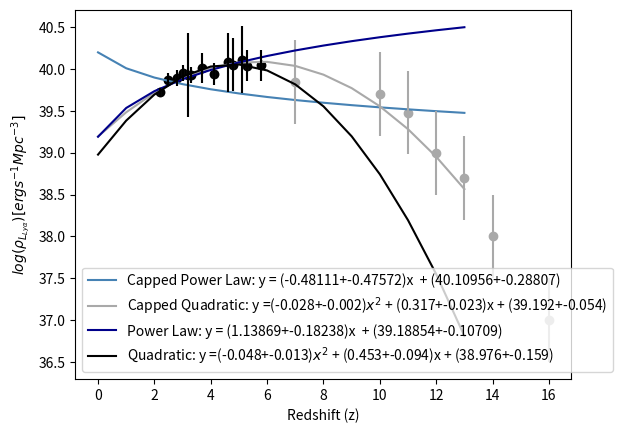

Generate this figure with matplotlib:
from scipy.optimize import curve_fit
import numpy as np
import pylab
import matplotlib.pyplot as plt
import math

"""
SC4K data shown in Sobral et al. 2018 table C3

available at: https://arxiv.org/pdf/1712.04451.pdf

returns P_L_Lya
"""

plt.figure("Rho_LLya_4-Plot")

############################################# Power Law
def Function(x,a1,a2):
	return a1*x + a2

xs = pylab.array([2.2,2.5,2.8,3.0,3.2, 3.3, 3.7, 4.1, 4.6, 4.8, 5.1, 5.3, 5.8 ,7,10,11,12,13,14,16])                               
y1 = pylab.array([0.52, 0.74, 0.77, 0.88, 0.84, 0.85, 1.01, 0.87, 1.19, 1.12, 1.27, 1.08, 1.10,.7,0.5,0.3,0.10,0.05,0.01,0.001])  # data from SC4K Sobral 
ys = [math.log10(i*10**40) for i in y1]
xs_log = pylab.array([math.log10(i+1) for i in xs])
y_sigma_up = [0.05, 0.08, 0.1, 0.1, 0.9, 0.1, 0.2, 0.15, 0.4, 0.37, 0.48, 0.21, 0.21, 0.5 ,0.5,0.5,0.5,0.5, 0.5,0.5]
y_sigma_down =[0.05, 0.07, 0.09, 0.09, 0.09, 0.09, 0.16, 0.11, 0.3, 0.27, 0.32, 0.16, 0.16, 0.5,0.5,0.5,0.5,0.5, 0.5,0.5]
y_sigma = [(y_sigma_up[i]+y_sigma_down[i])/2 for i in range(len(y_sigma_down))]
p2 = pylab.polyfit(xs_log, ys, 1.0)
p1 = pylab.polyfit(xs, ys, 2.0)
p = pylab.poly1d(p2)
params = p.coefficients # initial estimation for parameters

# Proper fit: curvefit uses the function provided and the data with errors to minimise the residuals
pfit, pcov = curve_fit(Function, xs_log,ys,p0=params,sigma=y_sigma)

# Pfit will now contain the paramentes in the format [P_0,Phase0,A_0,Av_mag] (best fit parameters)
# Let's calculate the errors now from the covariance matrix:
error = [] # Empty error array
for i in range(len(pfit)): # Let's sample each individual parameter used
  try:
    error.append(np.absolute(pcov[i][i])**0.5)
  except:
    error.append(0.00)
BFP = pfit  # Best fit parameters
err_BFP = np.array(error) # Errors on best fit parameters

###### Print out the results for the best fit
print ('Power Law: y = (%s+-%s)x  + (%s+-%s)' %(round(BFP[0],5),round(err_BFP[0],5),round(BFP[1],5),round(err_BFP[1],5)))
# Show these on the plot as well

a1, a2, = BFP[0], BFP[1]
xdata = [i for i in range(14)]

def rhoLya(z):
    z = math.log10(1+z)
    return -0.62895*z + 40.19376

densities = [rhoLya(z) for z in xdata]

plt.figure("Rho_LLya_4-Plot")
plt.plot(xdata, densities, color = 'steelblue', label = ('Capped Power Law: y = (%s+-%s)x  + (%s+-%s)' %(round(BFP[0],5),round(err_BFP[0],5),round(BFP[1],5),round(err_BFP[1],5))))




############################################## Quadratic
def Quad(x, a1, a2, a3):
  return a1*x**2 + a2*x + a3

p = pylab.poly1d(p1)
params = p.coefficients # initial estimation for parameters

# Proper fit: curvefit uses the function provided and the data with errors to minimise the residuals
pfit, pcov = curve_fit(Quad, xs,ys,p0=params,sigma=y_sigma)

# Pfit will now contain the paramentes in the format [P_0,Phase0,A_0,Av_mag] (best fit parameters)
# Let's calculate the errors now from the covariance matrix:
error = [] # Empty error array
for i in range(len(pfit)): # Let's sample each individual parameter used
  try:
    error.append(np.absolute(pcov[i][i])**0.5)
  except:
    error.append(0.00)
BFP = pfit  # Best fit parameters
err_BFP = np.array(error) # Errors on best fit parameters

###### Print out the results for the best fit
print ('Quadratic: y = (%s+-%s)$x^2$ + (%s+-%s)x + (%s+-%s)' %(round(BFP[0],5),round(err_BFP[0],5),round(BFP[1],5),round(err_BFP[1],5), round(BFP[2],5),round(err_BFP[2],5)))
# Show these on the plot as well

a1, a2, a3 = BFP[0], BFP[1], BFP[2], 
xdata = [i for i in range(0,14)]
data = [Quad(i,a1,a2, a3) for i in xdata]


plt.figure("Rho_LLya_4-Plot")
plt.scatter(xs, ys, color='darkgrey')
plt.errorbar(xs, ys, yerr=y_sigma, ls = 'none', color='darkgrey')
plt.plot(xdata, data, color='darkgrey', label=('Capped Quadratic: y =(%s+-%s)$x^2$ + (%s+-%s)x + (%s+-%s)' %(round(BFP[0],3),round(err_BFP[0],3),round(BFP[1],3),round(err_BFP[1],3), round(BFP[2],3),round(err_BFP[2],3))))
plt.xlabel(r'$log(z+1)$')
plt.ylabel(r'$log(\rho_{L_{Ly\alpha}})$')





############################################# Power Law

xs = pylab.array([2.2,2.5,2.8,3.0,3.2, 3.3, 3.7, 4.1, 4.6, 4.8, 5.1, 5.3, 5.8])# ,7,10,11,12,13,14,16])                               
y1 = pylab.array([0.52, 0.74, 0.77, 0.88, 0.84, 0.85, 1.01, 0.87, 1.19, 1.12, 1.27, 1.08, 1.10]) #,.7,0.5,0.3,0.10,0.05,0.01,0.001])  # data from SC4K Sobral 
ys = [math.log10(i*10**40) for i in y1]
xs_log = pylab.array([math.log10(i+1) for i in xs])
y_sigma_up = [0.05, 0.08, 0.1, 0.1, 0.9, 0.1, 0.2, 0.15, 0.4, 0.37, 0.48, 0.21, 0.21]#, 0.5 ,0.5,0.5,0.5,0.5, 0.5,0.5]
y_sigma_down =[0.05, 0.07, 0.09, 0.09, 0.09, 0.09, 0.16, 0.11, 0.3, 0.27, 0.32, 0.16, 0.16]#, 0.5,0.5,0.5,0.5,0.5, 0.5,0.5]
y_sigma = [(y_sigma_up[i]+y_sigma_down[i])/2 for i in range(len(y_sigma_down))]
p2 = pylab.polyfit(xs_log, ys, 1.0)
p1 = pylab.polyfit(xs, ys, 2.0)
p = pylab.poly1d(p2)
params = p.coefficients # initial estimation for parameters

# Proper fit: curvefit uses the function provided and the data with errors to minimise the residuals
pfit, pcov = curve_fit(Function, xs_log,ys,p0=params,sigma=y_sigma)

# Pfit will now contain the paramentes in the format [P_0,Phase0,A_0,Av_mag] (best fit parameters)
# Let's calculate the errors now from the covariance matrix:
error = [] # Empty error array
for i in range(len(pfit)): # Let's sample each individual parameter used
  try:
    error.append(np.absolute(pcov[i][i])**0.5)
  except:
    error.append(0.00)
BFP = pfit  # Best fit parameters
err_BFP = np.array(error) # Errors on best fit parameters

###### Print out the results for the best fit
print ('Power Law: y = (%s+-%s)x  + (%s+-%s)' %(round(BFP[0],5),round(err_BFP[0],5),round(BFP[1],5),round(err_BFP[1],5)))
# Show these on the plot as well

a1, a2, = BFP[0], BFP[1]
xdata = [i for i in range(14)]

def rhoLya_uncapped(z):
    z = math.log10(1+z)
    return 1.13869*z + 39.18853

densities = [rhoLya_uncapped(z) for z in xdata]

plt.figure("Rho_LLya_4-Plot")
plt.plot(xdata, densities, color = 'darkblue', label = ('Power Law: y = (%s+-%s)x  + (%s+-%s)' %(round(BFP[0],5),round(err_BFP[0],5),round(BFP[1],5),round(err_BFP[1],5))))








############################################## Quadratic

p = pylab.poly1d(p1)
params = p.coefficients # initial estimation for parameters

# Proper fit: curvefit uses the function provided and the data with errors to minimise the residuals
pfit, pcov = curve_fit(Quad, xs,ys,p0=params,sigma=y_sigma)

# Pfit will now contain the paramentes in the format [P_0,Phase0,A_0,Av_mag] (best fit parameters)
# Let's calculate the errors now from the covariance matrix:
error = [] # Empty error array
for i in range(len(pfit)): # Let's sample each individual parameter used
  try:
    error.append(np.absolute(pcov[i][i])**0.5)
  except:
    error.append(0.00)
BFP = pfit  # Best fit parameters
err_BFP = np.array(error) # Errors on best fit parameters

###### Print out the results for the best fit
print ('Quadratic: y = (%s+-%s)$x^2$ + (%s+-%s)x + (%s+-%s)' %(round(BFP[0],5),round(err_BFP[0],5),round(BFP[1],5),round(err_BFP[1],5), round(BFP[2],5),round(err_BFP[2],5)))
# Show these on the plot as well

a1, a2, a3 = BFP[0], BFP[1], BFP[2], 
xdata = [i for i in range(0,14)]
data = [Quad(i,a1,a2, a3) for i in xdata]


plt.figure("Rho_LLya_4-Plot")
plt.scatter(xs, ys, color='black')
plt.errorbar(xs, ys, yerr=y_sigma, ls = 'none', color='black')
plt.plot(xdata, data, color='black', label=('Quadratic: y =(%s+-%s)$x^2$ + (%s+-%s)x + (%s+-%s)' %(round(BFP[0],3),round(err_BFP[0],3),round(BFP[1],3),round(err_BFP[1],3), round(BFP[2],3),round(err_BFP[2],3))))
plt.xlabel(r'Redshift (z)')
plt.ylabel(r'$log(\rho_{L_{Ly\alpha}})[erg s^{−1} Mpc^{−3}]$')
plt.legend()
plt.show()


